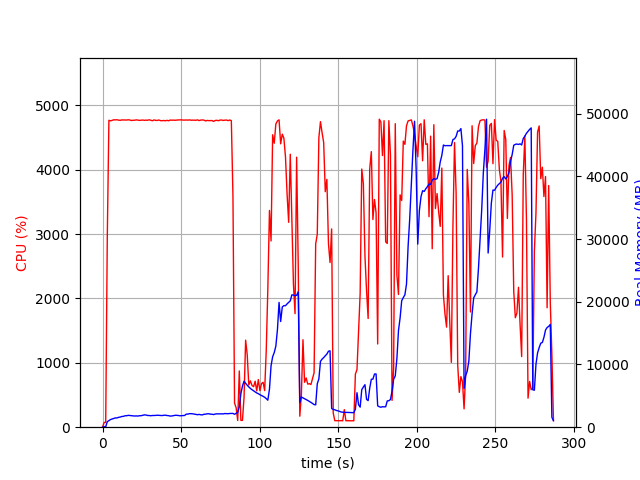

The data file committed next to this chart (first rows):
elapsed_time, nproc, cpu, mem_real, mem_virtual
3.4332275390625e-05, 1, 0.0, 9.004, 3186
1.007, 1, 73.5, 85.19, 672.4
2.015, 1, 74.4, 69.66, 160.4
3.023, 1, 2961, 879.4, 4893
4.048, 1, 4767, 1049, 5046
5.073, 1, 4758, 1219, 5212
6.099, 1, 4767, 1309, 5309
7.124, 1, 4775, 1380, 5411
8.15, 1, 4774, 1481, 5556
9.175, 1, 4776, 1474, 5584
10.2, 1, 4770, 1576, 5724
11.23, 1, 4767, 1616, 5796
12.25, 1, 4773, 1709, 5900
13.28, 1, 4773, 1727, 5924
14.3, 1, 4772, 1824, 6087
15.33, 1, 4771, 1829, 6100
16.35, 1, 4775, 1891, 6178
17.38, 1, 4772, 1855, 6178
18.4, 1, 4764, 1835, 6246
19.43, 1, 4768, 1808, 6301
20.45, 1, 4768, 1781, 6359
21.48, 1, 4774, 1802, 6403
22.5, 1, 4770, 1776, 6416
23.53, 1, 4766, 1831, 6428
24.56, 1, 4769, 1831, 6478
25.58, 1, 4771, 1901, 6528
26.61, 1, 4767, 1965, 6645
27.63, 1, 4770, 1943, 6655
28.66, 1, 4768, 1870, 6675
29.68, 1, 4775, 1863, 6685
30.71, 1, 4768, 1830, 6693
31.74, 1, 4760, 1862, 6759
32.76, 1, 4773, 1870, 6780
33.79, 1, 4766, 1881, 6804
34.81, 1, 4765, 1908, 6822
35.84, 1, 4772, 1893, 6834
36.86, 1, 4762, 1887, 6842
37.89, 1, 4761, 1853, 6856
38.91, 1, 4764, 1899, 6907
39.94, 1, 4760, 1921, 6907
40.96, 1, 4766, 1864, 6927
41.99, 1, 4760, 1844, 6969
43.02, 1, 4771, 1770, 6969
44.04, 1, 4769, 1793, 6991
45.07, 1, 4770, 1836, 7049
46.09, 1, 4768, 1899, 7103
47.12, 1, 4770, 1898, 7117
48.14, 1, 4773, 1870, 7117
49.17, 1, 4773, 1820, 7125
50.19, 1, 4774, 1842, 7125
51.22, 1, 4771, 1849, 7125
52.24, 1, 4770, 1871, 7147
53.27, 1, 4772, 2087, 7271
54.29, 1, 4770, 2085, 7299
55.32, 1, 4774, 2161, 7371
56.34, 1, 4768, 2157, 7413
57.37, 1, 4770, 2134, 7413
58.39, 1, 4770, 2088, 7413
59.42, 1, 4768, 2058, 7427
60.43, 1, 4774, 1991, 7427
... 223 more rows
